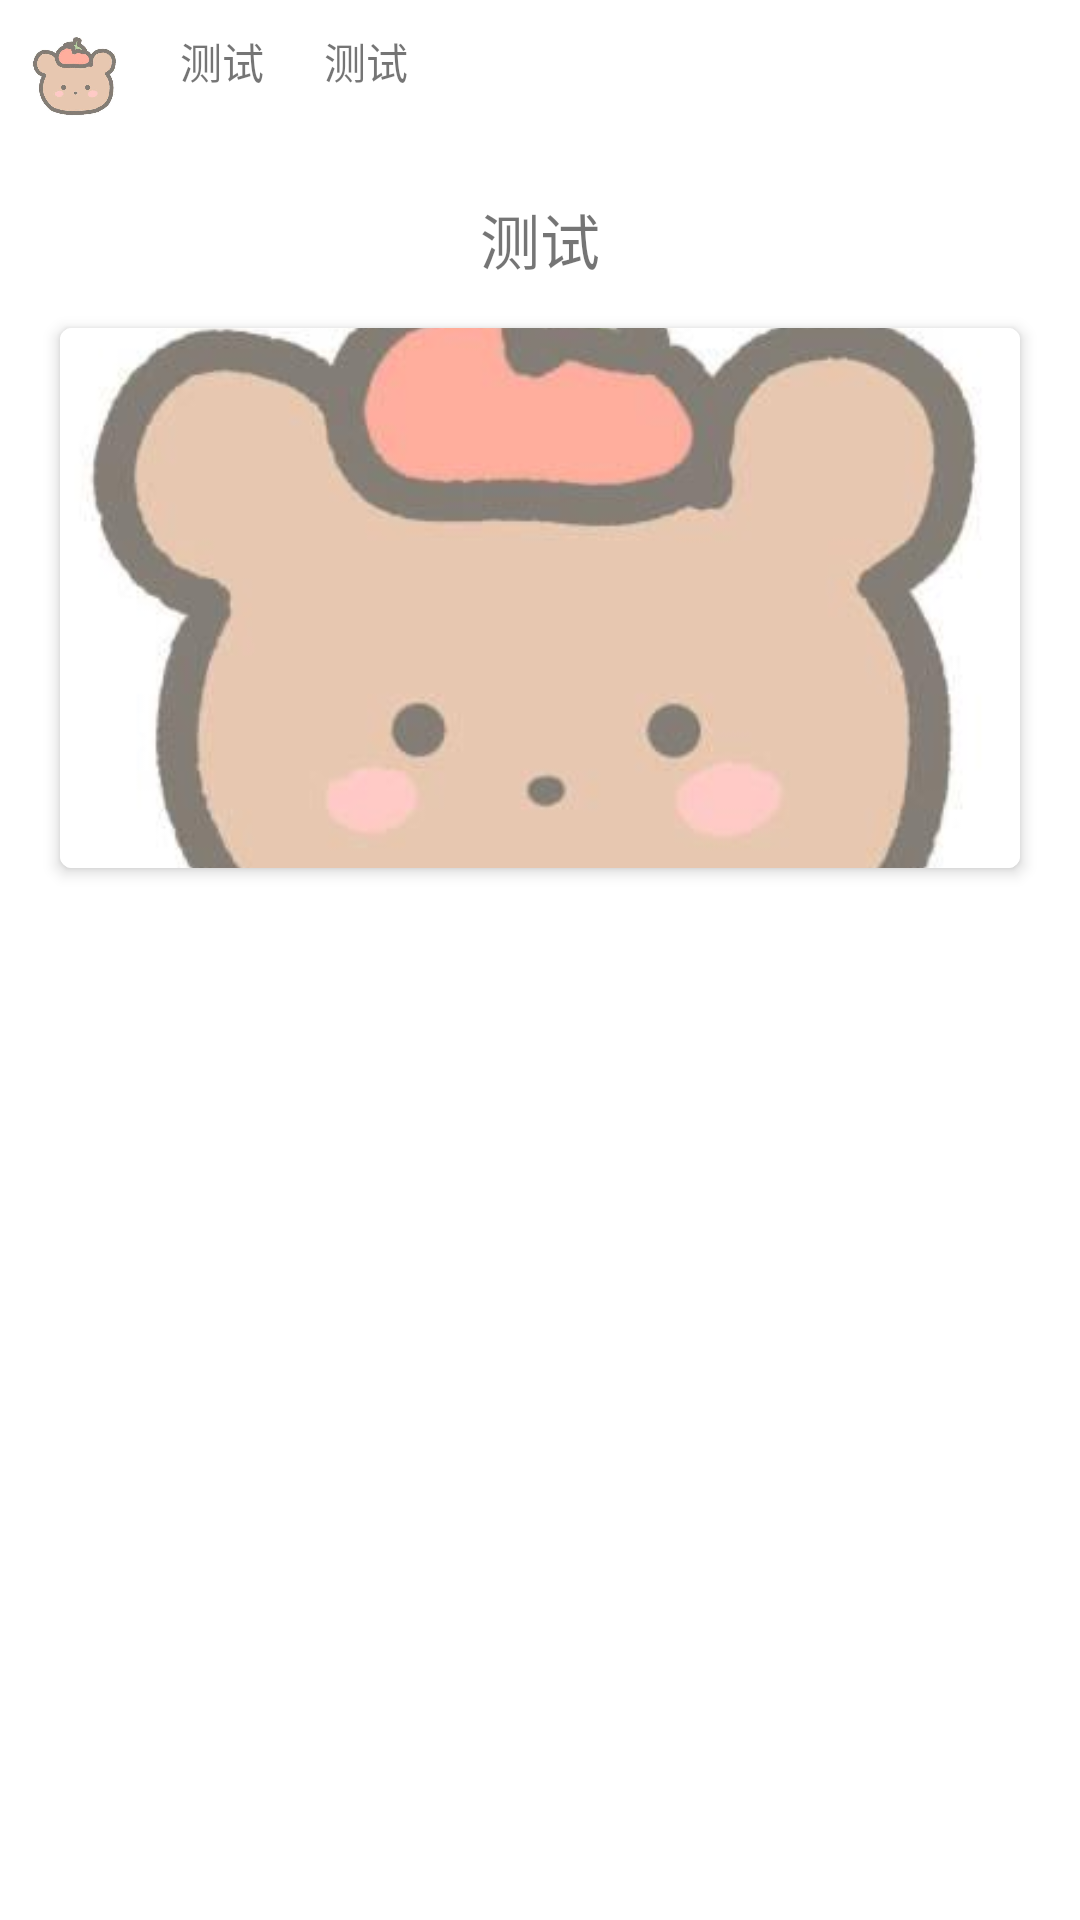

This screen was rendered from an Android layout file. Write that file and the resources it references.
<!-- AndroidManifest.xml: application theme AppTheme -->
<!-- res/layout/discover_item.xml -->
<?xml version="1.0" encoding="utf-8"?>
<androidx.cardview.widget.CardView xmlns:android="http://schemas.android.com/apk/res/android"
    xmlns:app="http://schemas.android.com/apk/res-auto"
    android:layout_width="match_parent"
    android:layout_height="wrap_content"
    android:layout_marginTop="5dp"
    android:paddingBottom="5dp"
    app:cardCornerRadius="0dp"
    app:cardBackgroundColor="#FFFFFF"
    app:cardElevation="10dp">

    <LinearLayout
        android:layout_width="match_parent"
        android:layout_height="wrap_content"
        android:background="@drawable/ripple_bg_drawable"
        android:orientation="vertical"
        >

        <LinearLayout
            android:layout_width="match_parent"
            android:layout_height="wrap_content"
            android:orientation="horizontal">

            <ImageView
                android:layout_margin="10dp"
                android:id="@+id/author_icon"
                android:layout_width="30dp"
                android:layout_height="30dp"
                android:src="@drawable/logo" />

            <TextView
                android:id="@+id/author_nick"
                android:layout_width="wrap_content"
                android:layout_height="wrap_content"
                android:layout_margin="10dp"
                android:text="@string/test" />

            <TextView
                android:id="@+id/publish_time"
                android:layout_width="wrap_content"
                android:layout_height="wrap_content"
                android:layout_margin="10dp"
                android:text="@string/test" />
        </LinearLayout>

        <TextView
            android:id="@+id/article_title"
            android:layout_margin="15dp"
            android:textSize="20sp"
            android:layout_width="match_parent"
            android:layout_height="wrap_content"
            android:gravity="center_horizontal"
            android:text="@string/test" />
        <androidx.cardview.widget.CardView
            android:layout_width="wrap_content"
            android:layout_height="wrap_content"
            android:layout_gravity="center"
            android:layout_marginBottom="30dp"
            app:cardCornerRadius="4dp"
            app:cardElevation="3dp"
            app:cardBackgroundColor="#FFFFFF">
            <ImageView
                android:scaleType="centerCrop"
                android:id="@+id/article_image"
                android:layout_width="320dp"
                android:layout_height="180dp"
                android:layout_gravity="center_horizontal"
                android:src="@drawable/logo" />
        </androidx.cardview.widget.CardView>


    </LinearLayout>

</androidx.cardview.widget.CardView>
<!-- resources referenced by this layout -->
<resources>
  <!-- drawable logo: jpg bitmap (drawable, 9035 bytes) -->
  <!-- drawable ripple_bg_drawable (drawable) -->
  <?xml version="1.0" encoding="utf-8"?>
  <ripple xmlns:android="http://schemas.android.com/apk/res/android"
      android:color="#dbd0e6" />
  <string name="test">测试</string>
  <style name="AppTheme" parent="Theme.AppCompat.Light.DarkActionBar">
          
          <item name="android:windowLightStatusBar">true</item>
          <item name="colorPrimary">@color/colorPrimary</item>
          <item name="colorPrimaryDark">@color/colorPrimaryDark</item>
          <item name="colorAccent">@color/colorAccent</item>
      </style>
  <!-- not gathered from this repository: default colours our renderer supplied (Android Studio template values) -->
  <color name="colorPrimary">#FF6200EE</color>
  <color name="colorPrimaryDark">#FF3700B3</color>
  <color name="colorAccent">#FF03DAC5</color>
</resources>
